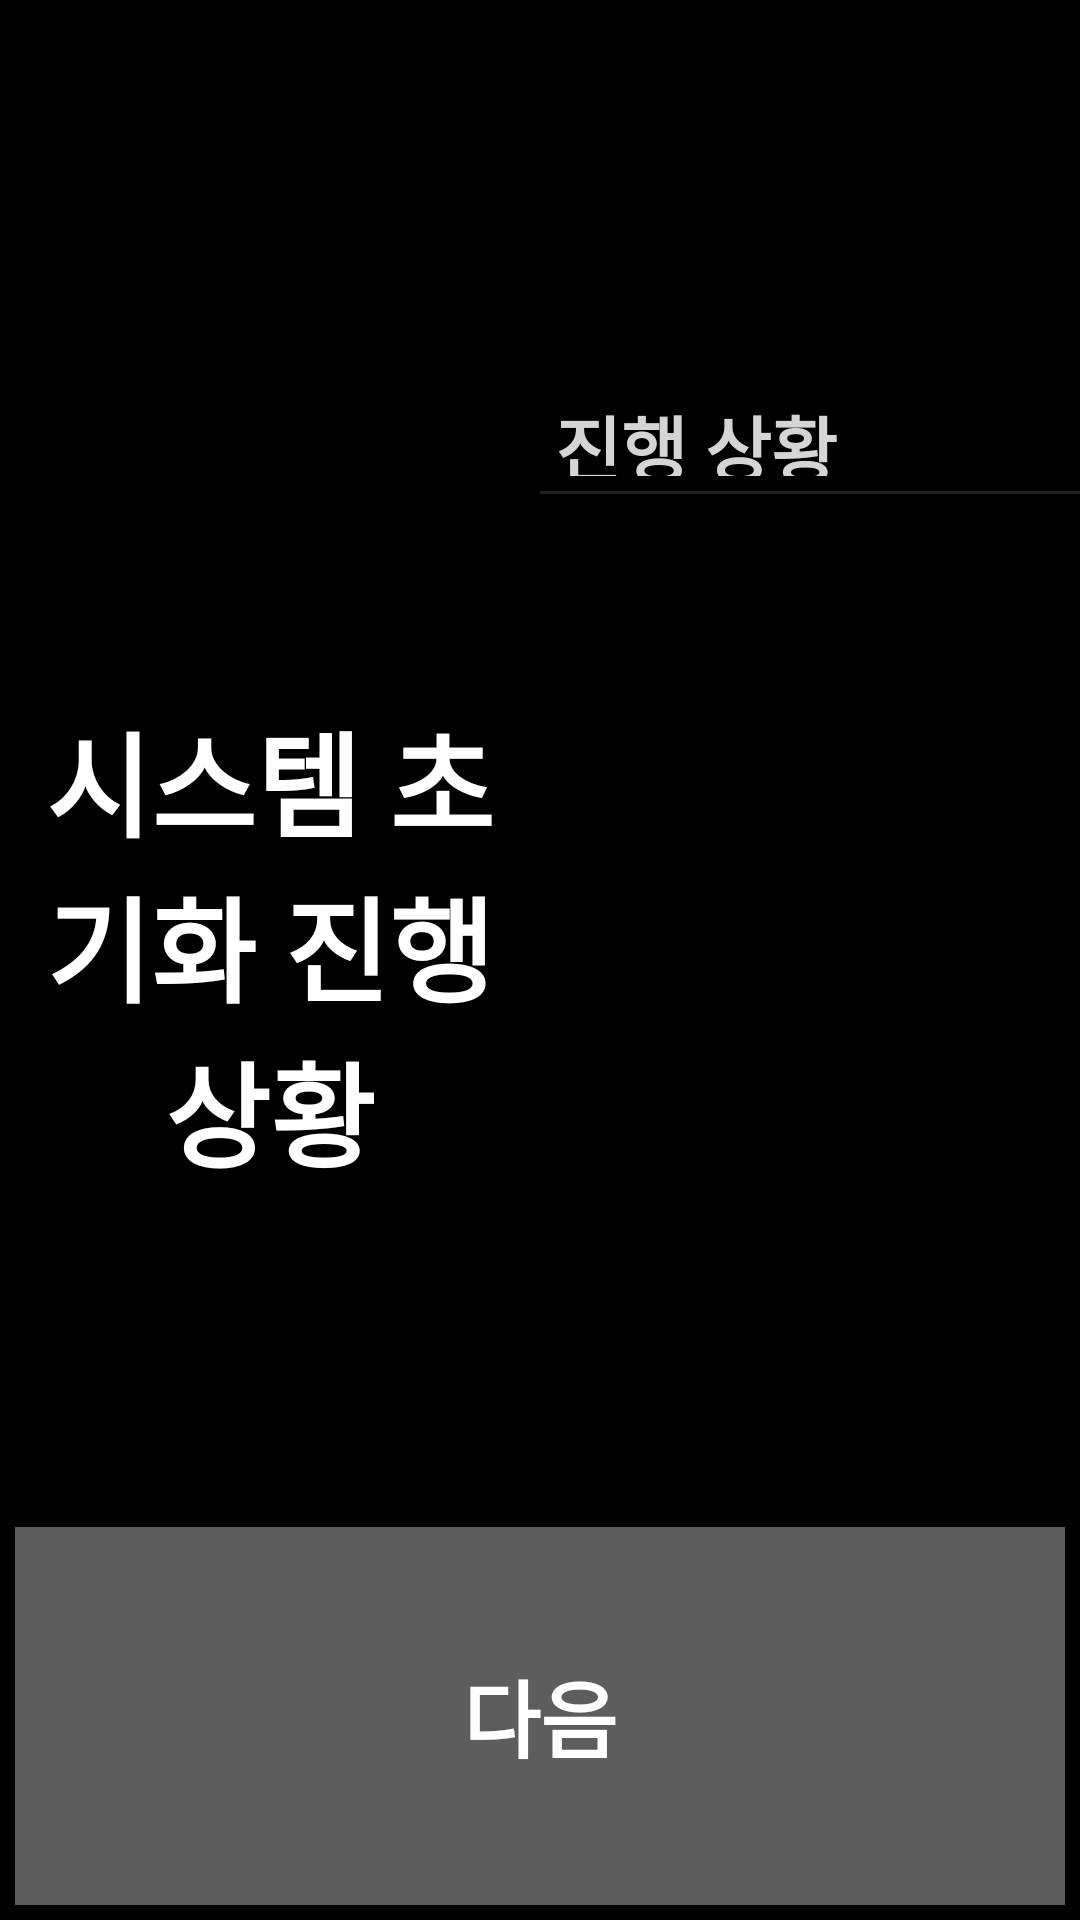

Reconstruct the res/layout file that produces this screen, plus the resources it refers to.
<!-- AndroidManifest.xml: application theme Theme.User50Sample -->
<!-- res/layout/activity_init.xml -->
<?xml version="1.0" encoding="utf-8"?>
<RelativeLayout xmlns:android="http://schemas.android.com/apk/res/android"
    android:layout_width="match_parent"
    android:layout_height="match_parent"
    android:background="#000000">

    <LinearLayout
        android:layout_width="match_parent"
        android:layout_height="match_parent"
        android:orientation="vertical">

        <Space
            android:layout_width="match_parent"
            android:layout_height="0dp"
            android:layout_weight="2" />

        <LinearLayout
            android:layout_width="match_parent"
            android:layout_height="0dp"
            android:layout_weight="6"
            android:orientation="horizontal">

            <TextView
                android:id="@+id/init_tv_message"
                android:layout_width="match_parent"
                android:layout_height="match_parent"
                android:layout_weight="1"
                android:gravity="center"
                android:text="시스템 초기화 진행 상황"
                android:textColor="#ffffff"
                android:textSize="38dp"
                android:textStyle="bold"
                android:padding="5dp"/>

            <LinearLayout
                android:layout_width="match_parent"
                android:layout_height="match_parent"
                android:layout_weight="1"
                android:orientation="vertical">

                <TextView
                    android:layout_width="match_parent"
                    android:layout_height="0dp"
                    android:layout_weight="1"
                    android:gravity="center_vertical"
                    android:text="진행 상황"
                    android:textColor="#d5d5d5"
                    android:textSize="24dp"
                    android:padding="5dp"
                    android:textStyle="bold" />

                <ImageView
                    android:layout_width="match_parent"
                    android:layout_height="1dp"
                    android:background="#212121" />

                <ScrollView
                    android:id="@+id/init_sv_detail"
                    android:layout_width="match_parent"
                    android:layout_height="0dp"
                    android:layout_weight="9">

                    <LinearLayout
                        android:layout_width="match_parent"
                        android:layout_height="match_parent"
                        android:orientation="vertical">

                        <TextView
                            android:id="@+id/init_tv_detail"
                            android:layout_width="match_parent"
                            android:layout_height="match_parent"
                            android:textSize="18dp"
                            android:padding="5dp"
                            android:textStyle="bold" />

                    </LinearLayout>
                </ScrollView>

            </LinearLayout>

        </LinearLayout>

        <Button
            android:id="@+id/init_btn_next"
            android:layout_width="match_parent"
            android:layout_height="0dp"
            android:layout_margin="5dp"
            android:layout_weight="2"
            android:background="@drawable/default_btn_color_selector"
            android:enabled="false"
            android:text="다음"
            android:textColor="#ffffff"
            android:textSize="28dp"
            android:textStyle="bold" />

    </LinearLayout>

</RelativeLayout>
<!-- resources referenced by this layout -->
<resources>
  <!-- drawable default_btn_color_selector (drawable) -->
  <?xml version="1.0" encoding="utf-8"?>
  <selector xmlns:android="http://schemas.android.com/apk/res/android">
  
      
      <item android:drawable="@color/default_btn_color_selector_press" android:state_pressed="true"/>
      <item android:drawable="@color/default_btn_color_selector_disable" android:state_enabled="false"/>
      <item android:drawable="@color/default_btn_color_selector_normal"/>
  
  </selector>
  <style name="Theme.User50Sample" parent="Theme.MaterialComponents.DayNight.DarkActionBar">
          
          <item name="colorPrimary">@color/purple_500</item>
          <item name="colorPrimaryVariant">@color/purple_700</item>
          <item name="colorOnPrimary">@color/white</item>
          
          <item name="colorSecondary">@color/teal_200</item>
          <item name="colorSecondaryVariant">@color/teal_700</item>
          <item name="colorOnSecondary">@color/black</item>
          
          <item name="android:statusBarColor" tools:targetApi="l">?attr/colorPrimaryVariant</item>
          
      </style>
  <color name="default_btn_color_selector_press">#379692</color>
  <color name="default_btn_color_selector_disable">#5d5d5d</color>
  <color name="default_btn_color_selector_normal">#11AE9B</color>
  <color name="purple_500">#FF6200EE</color>
  <color name="purple_700">#FF3700B3</color>
  <color name="white">#FFFFFFFF</color>
  <color name="teal_200">#FF03DAC5</color>
  <color name="teal_700">#FF018786</color>
  <color name="black">#FF000000</color>
</resources>
